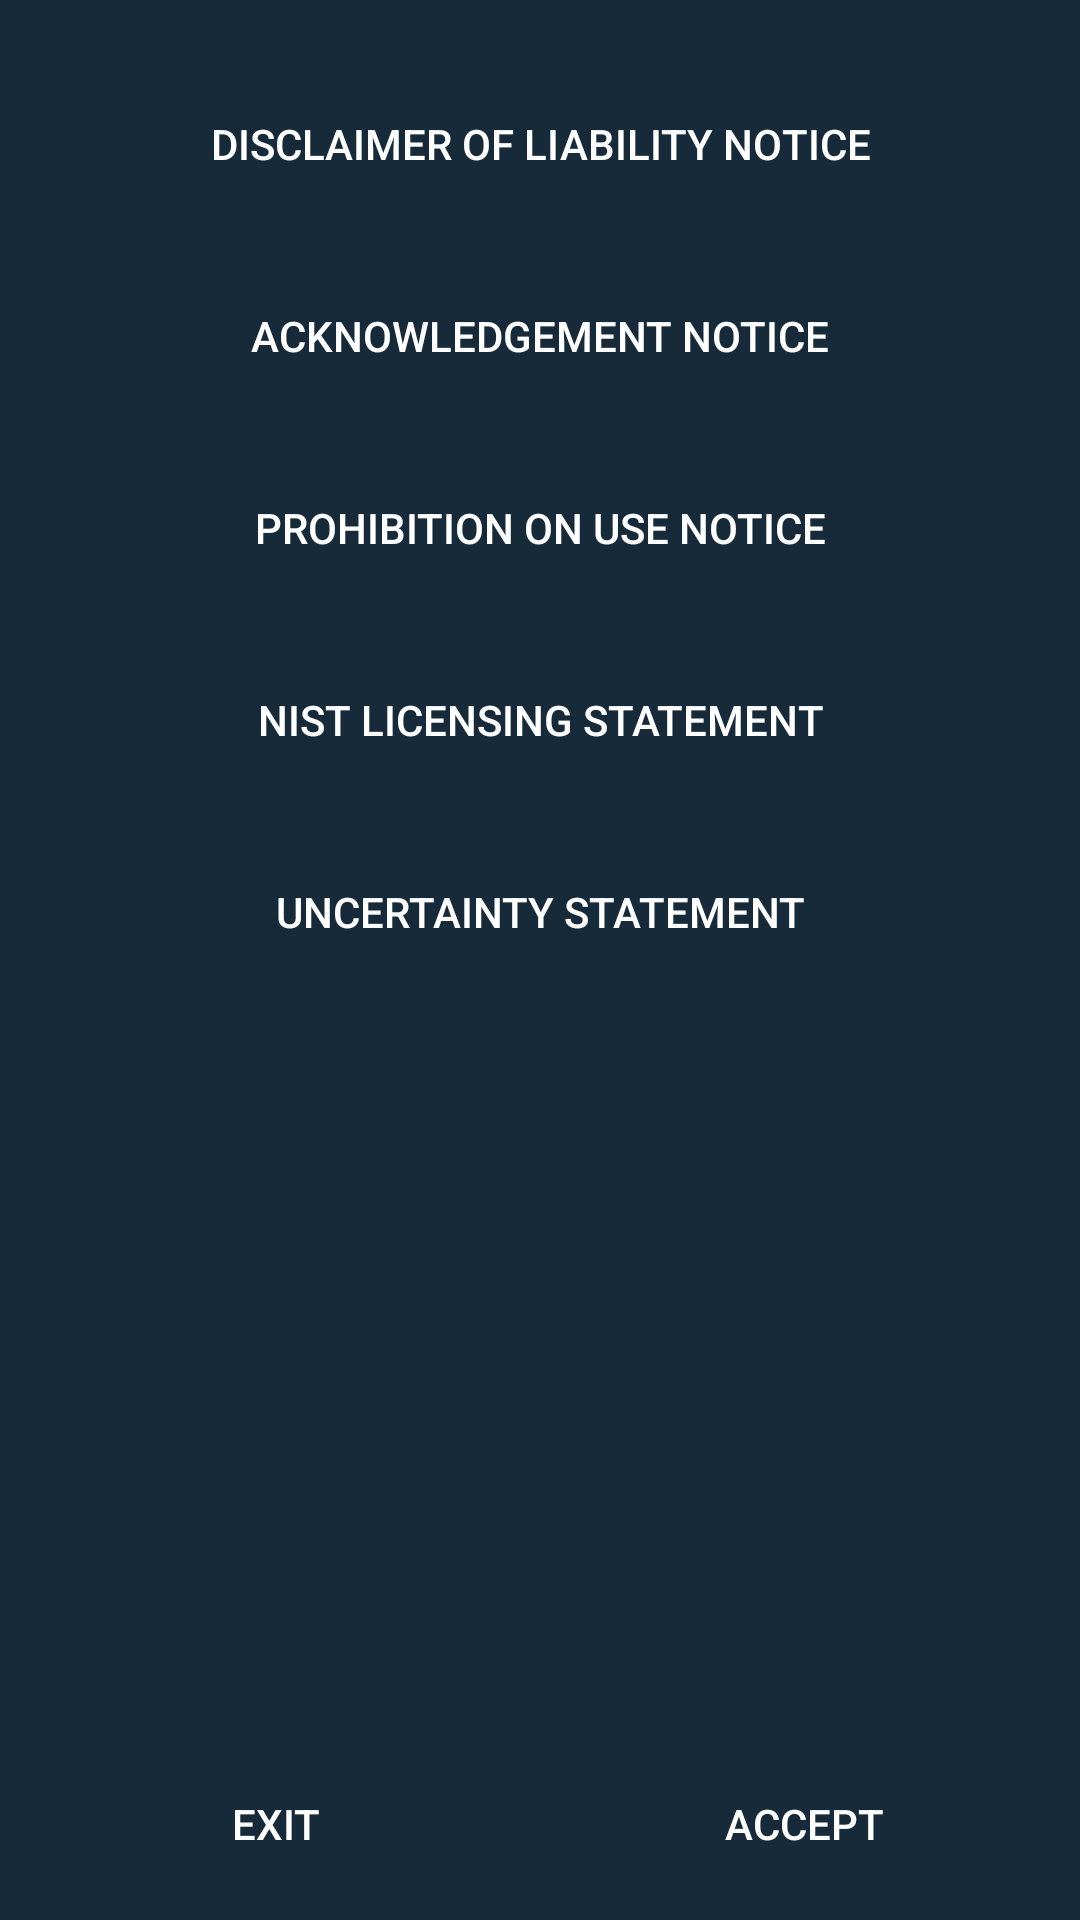

The Android layout XML behind this screen, and the referenced resources:
<!-- AndroidManifest.xml: application theme AppTheme -->
<!-- res/layout/activity_disclaimer.xml -->
<?xml version="1.0" encoding="utf-8"?>
<androidx.constraintlayout.widget.ConstraintLayout
    xmlns:android="http://schemas.android.com/apk/res/android"
    xmlns:app="http://schemas.android.com/apk/res-auto"
    xmlns:tools="http://schemas.android.com/tools"
    android:layout_width="match_parent"
    android:layout_height="match_parent"
    tools:context=".DisclaimerActivity">

    <Button
        android:id="@+id/activity_disclaimer_exit_button_ui"
        style="@style/Widget.AppCompat.Button.Borderless"
        android:layout_width="0dp"
        android:layout_height="wrap_content"
        android:layout_marginBottom="8dp"
        android:layout_marginEnd="8dp"
        android:layout_marginLeft="8dp"
        android:layout_marginRight="8dp"
        android:layout_marginStart="8dp"
        android:onClick="exitButtonClicked"
        android:text="@string/activity_disclaimer_exit_button_text"
        app:layout_constraintBottom_toBottomOf="parent"
        app:layout_constraintEnd_toStartOf="@+id/activity_disclaimer_accept_button_ui"
        app:layout_constraintHorizontal_bias="0.5"
        app:layout_constraintStart_toStartOf="parent"/>

    <Button
        android:id="@+id/activity_disclaimer_accept_button_ui"
        style="@style/Widget.AppCompat.Button.Borderless"
        android:layout_width="0dp"
        android:layout_height="wrap_content"
        android:layout_marginBottom="8dp"
        android:layout_marginEnd="8dp"
        android:layout_marginRight="8dp"
        android:onClick="acceptButtonClicked"
        android:text="@string/activity_disclaimer_accept_button_text"
        app:layout_constraintBottom_toBottomOf="parent"
        app:layout_constraintEnd_toEndOf="parent"
        app:layout_constraintHorizontal_bias="0.5"
        app:layout_constraintStart_toEndOf="@+id/activity_disclaimer_exit_button_ui"/>

    <Button
        android:id="@+id/activity_disclaimer_acknowledgement_notice_button_ui"
        style="@style/Widget.AppCompat.Button.Borderless"
        android:layout_width="0dp"
        android:layout_height="wrap_content"
        android:layout_marginEnd="8dp"
        android:layout_marginStart="8dp"
        android:layout_marginTop="16dp"
        android:onClick="prohibitionNoticeActivityButtonClicked"
        android:text="@string/activity_disclaimer_acknowledgement_notice_link_text"
        app:layout_constraintEnd_toEndOf="parent"
        app:layout_constraintHorizontal_bias="0.5"
        app:layout_constraintStart_toStartOf="parent"
        app:layout_constraintTop_toBottomOf="@+id/activity_disclaimer_liability_notice_button_ui"/>

    <Button
        android:id="@+id/activity_disclaimer_prohibition_notice_button_ui"
        style="@style/Widget.AppCompat.Button.Borderless"
        android:layout_width="0dp"
        android:layout_height="wrap_content"
        android:layout_marginEnd="8dp"
        android:layout_marginStart="8dp"
        android:layout_marginTop="16dp"
        android:onClick="acknowledgementNoticeActivityButtonClicked"
        android:text="@string/activity_disclaimer_prohibition_notice_link_text"
        app:layout_constraintEnd_toEndOf="parent"
        app:layout_constraintHorizontal_bias="0.5"
        app:layout_constraintStart_toStartOf="parent"
        app:layout_constraintTop_toBottomOf="@+id/activity_disclaimer_acknowledgement_notice_button_ui"/>

    <Button
        android:id="@+id/activity_disclaimer_nist_software_button_ui"
        style="@style/Widget.AppCompat.Button.Borderless"
        android:layout_width="0dp"
        android:layout_height="wrap_content"
        android:layout_marginEnd="8dp"
        android:layout_marginStart="8dp"
        android:layout_marginTop="16dp"
        android:onClick="nistSoftwareActivityButtonClicked"
        android:text="@string/activity_disclaimer_nist_licensing_statement_link_text"
        app:layout_constraintEnd_toEndOf="parent"
        app:layout_constraintHorizontal_bias="0.5"
        app:layout_constraintStart_toStartOf="parent"
        app:layout_constraintTop_toBottomOf="@+id/activity_disclaimer_prohibition_notice_button_ui"/>

    <Button
        android:id="@+id/activity_disclaimer_liability_notice_button_ui"
        style="@style/Widget.AppCompat.Button.Borderless"
        android:layout_width="0dp"
        android:layout_height="wrap_content"
        android:layout_marginEnd="8dp"
        android:layout_marginStart="8dp"
        android:layout_marginTop="24dp"
        android:onClick="liabilityNoticeActivityButtonClicked"
        android:text="@string/activity_disclaimer_liability_notice_link_text"
        app:layout_constraintEnd_toEndOf="parent"
        app:layout_constraintStart_toStartOf="parent"
        app:layout_constraintTop_toTopOf="parent"/>

    <Button
        android:id="@+id/activity_disclaimer_uncertainty_notice_button_ui"
        style="@style/Widget.AppCompat.Button.Borderless"
        android:layout_width="0dp"
        android:layout_height="wrap_content"
        android:layout_marginEnd="8dp"
        android:layout_marginStart="8dp"
        android:layout_marginTop="16dp"
        android:onClick="uncertaintyNoticeActivityButtonClicked"
        android:text="@string/activity_disclaimer_uncertainty_statement_link_text"
        app:layout_constraintEnd_toEndOf="parent"
        app:layout_constraintStart_toStartOf="parent"
        app:layout_constraintTop_toBottomOf="@+id/activity_disclaimer_nist_software_button_ui"/>

</androidx.constraintlayout.widget.ConstraintLayout>
<!-- resources referenced by this layout -->
<resources>
  <string name="activity_disclaimer_accept_button_text">Accept</string>
  <string name="activity_disclaimer_acknowledgement_notice_link_text">Acknowledgement Notice</string>
  <string name="activity_disclaimer_exit_button_text">Exit</string>
  <string name="activity_disclaimer_liability_notice_link_text">Disclaimer of Liability Notice</string>
  <string name="activity_disclaimer_nist_licensing_statement_link_text">NIST Licensing Statement</string>
  <string name="activity_disclaimer_prohibition_notice_link_text">Prohibition on Use Notice</string>
  <string name="activity_disclaimer_uncertainty_statement_link_text">Uncertainty Statement</string>
  <style name="AppTheme" parent="Theme.AppCompat">
          
          <item name="colorPrimary">@color/colorPrimary</item>
          <item name="colorPrimaryDark">@color/colorPrimaryDark</item>
          <item name="colorAccent">@color/colorAccent</item>
  
          <item name="android:windowBackground">@color/colorActivityBackground</item>
      </style>
  <color name="colorPrimary">#071A29</color>
  <color name="colorPrimaryDark">#111111</color>
  <color name="colorAccent">#00ff00</color>
  <color name="colorActivityBackground">#172A39</color>
</resources>
